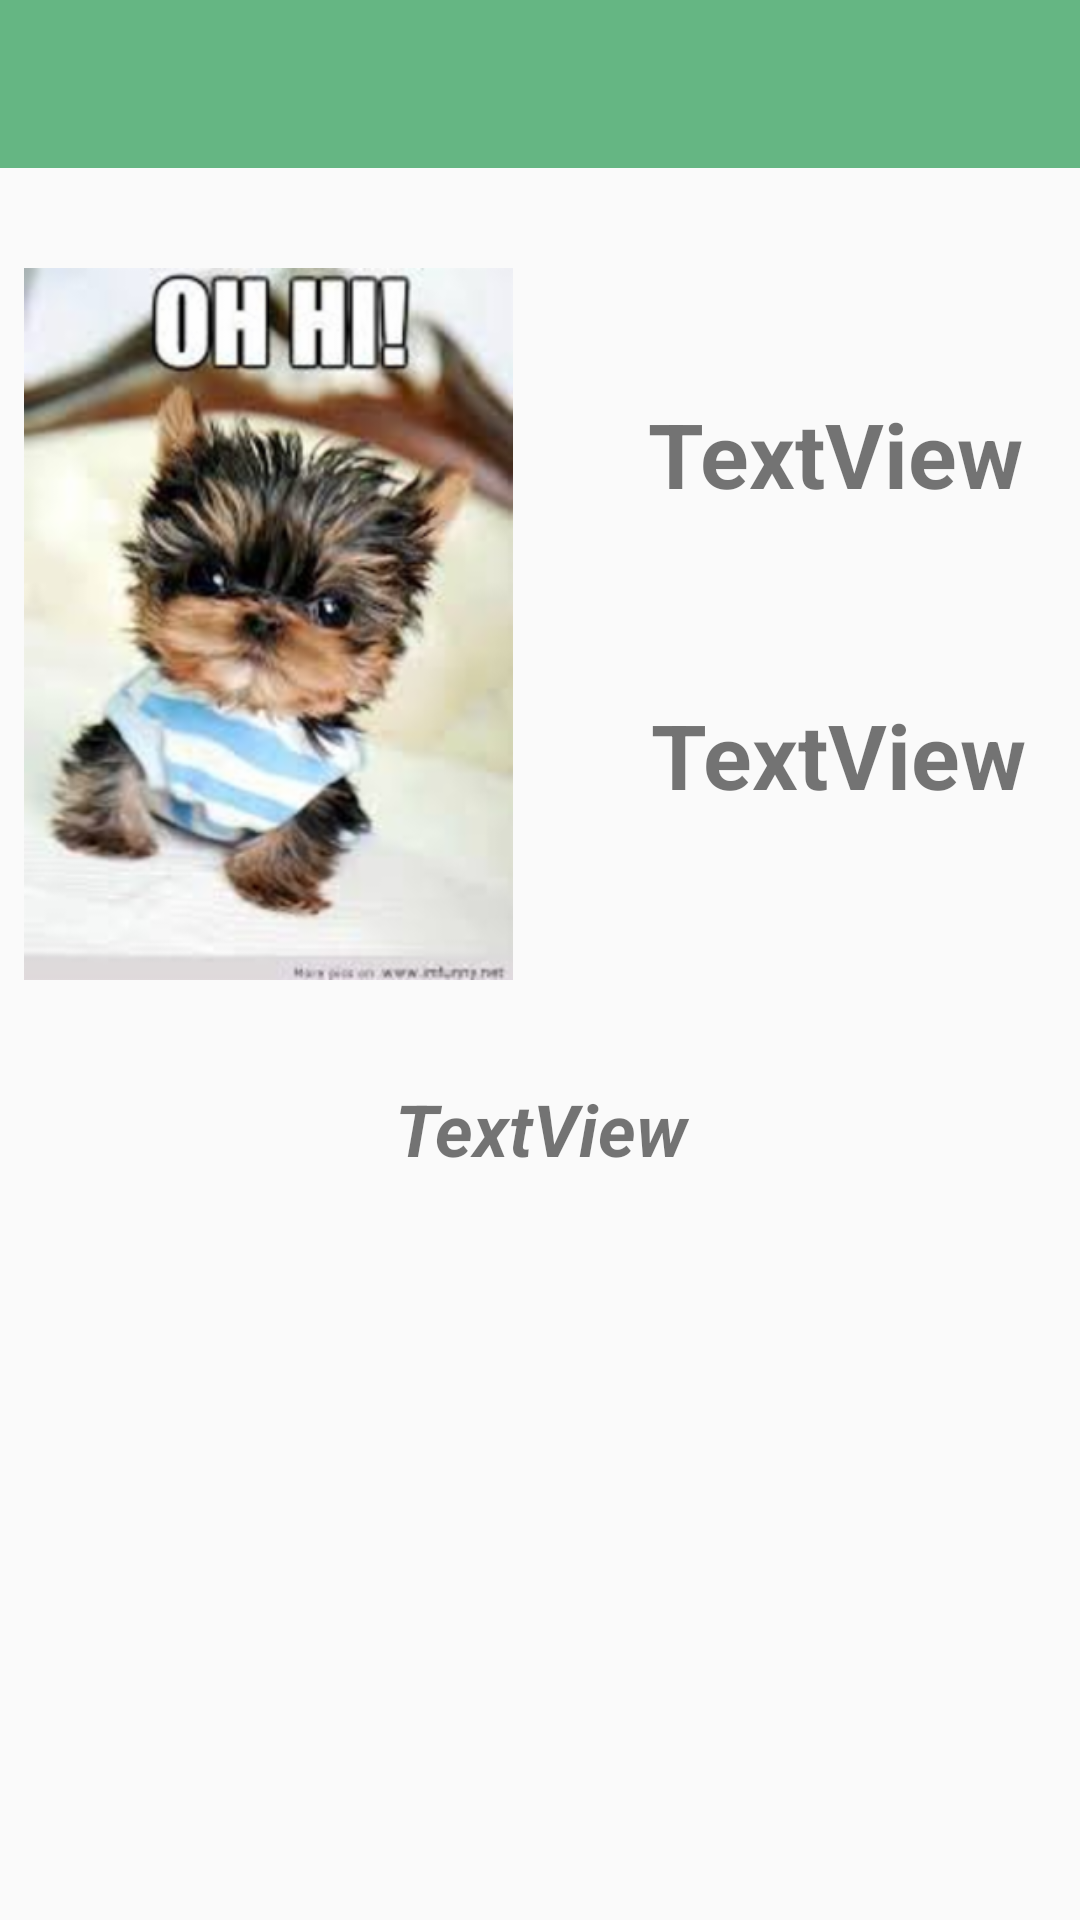

This screen was rendered from an Android layout file. Write that file and the resources it references.
<!-- AndroidManifest.xml: application theme AppTheme -->
<!-- res/layout/bmi_layout.xml -->
<?xml version="1.0" encoding="utf-8"?>
<RelativeLayout xmlns:android="http://schemas.android.com/apk/res/android"
                xmlns:app="http://schemas.android.com/apk/res-auto" xmlns:tools="http://schemas.android.com/tools"
                android:layout_width="match_parent"
                android:layout_height="match_parent">


    <include
            layout="@layout/my_toolbar"
            android:id="@+id/my_toolbar_bmi" tools:layout_editor_absoluteY="40dp" tools:layout_editor_absoluteX="0dp">

    </include>


    <ImageView
            android:layout_width="163dp"
            android:layout_height="254dp" app:srcCompat="@drawable/hi_dog" android:id="@+id/imageView3"
            android:layout_alignParentStart="true" android:layout_marginStart="8dp"
            android:layout_marginTop="25dp" android:layout_below="@+id/my_toolbar_bmi"/>
    <TextView
            android:text="TextView"
            android:layout_width="180dp"
            android:layout_height="wrap_content" android:id="@+id/bmiNumber" android:layout_toEndOf="@+id/imageView3"
            android:layout_marginStart="26dp"
            android:textAlignment="center"
            android:textSize="30sp" android:layout_alignTop="@+id/imageView3" android:layout_marginTop="50dp"
            android:textStyle="bold"/>
    <TextView
            android:text="TextView"
            android:layout_width="match_parent"
            android:layout_height="206dp" android:id="@+id/text_about_bmi" android:layout_marginTop="25dp"
            android:layout_below="@+id/imageView3"
            android:layout_alignParentStart="true" android:layout_marginStart="0dp" android:textAlignment="center"
            android:textSize="24sp" android:textStyle="bold|italic"/>
    <TextView
            android:text="TextView"
            android:layout_width="180dp"
            android:layout_height="wrap_content" android:id="@+id/bmiText"
            android:layout_marginTop="60dp"
            android:layout_below="@+id/bmiNumber" android:textAlignment="center" android:textSize="30sp"
            android:layout_marginStart="2dp" android:layout_alignStart="@+id/bmiNumber"
            android:textStyle="bold"/>
</RelativeLayout>
<!-- res/layout/my_toolbar.xml (included above) -->
<?xml version="1.0" encoding="utf-8"?>
<android.support.v7.widget.Toolbar
        xmlns:android="http://schemas.android.com/apk/res/android"
        xmlns:app="http://schemas.android.com/apk/res-auto"
        android:layout_width="match_parent"
        android:layout_height="wrap_content"
        android:background="@color/colorPrimary"
        style="@style/CustomToolBarStyle"
        app:popupTheme="@style/CustomPopupStyle"


>

</android.support.v7.widget.Toolbar>
<!-- resources referenced by this layout -->
<resources>
  <color name="colorPrimary">#65B683</color>
  <!-- drawable hi_dog: png bitmap (drawable-hdpi, 65530 bytes) -->
  <style name="CustomPopupStyle" parent="Theme.AppCompat.Light.NoActionBar">
          <item name="android:background">@color/colorAccent</item>
          <item name="overlapAnchor">false</item>
          <item name="android:dropDownVerticalOffset">-4dp</item>
      </style>
  <style name="CustomToolBarStyle" parent="Theme.AppCompat.Light.NoActionBar">
          <item name="android:backgroundTint">@color/colorPrimary</item>
      </style>
  <style name="AppTheme" parent="Theme.AppCompat.Light.NoActionBar">
          <item name="colorPrimary">@color/colorPrimary</item>
          <item name="colorPrimaryDark">@color/colorPrimaryDark</item>
          <item name="colorAccent">@color/colorAccent</item>
          
          
      </style>
  <color name="colorAccent">#7ED3A4</color>
  <color name="colorPrimaryDark">#B465B683</color>
</resources>
